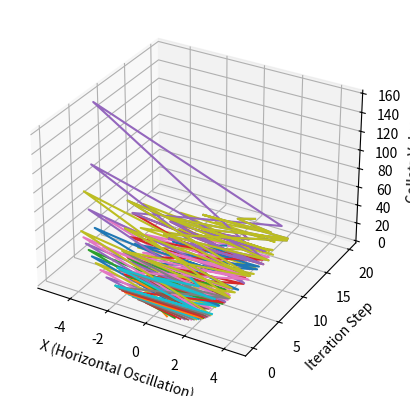

Recreate this plot in Python.
import numpy as np
import matplotlib.pyplot as plt
from mpl_toolkits.mplot3d import Axes3D

def collatz(n):
    sequence = []
    while n != 1:
        sequence.append(n)
        n = n // 2 if n % 2 == 0 else 3 * n + 1
    sequence.append(1)
    return sequence

# Generate Collatz sequences for n=1 to 20
sequences = [collatz(i) for i in range(1, 21)]

# Create 3D plot
fig = plt.figure()
ax = fig.add_subplot(111, projection='3d')

for i, seq in enumerate(sequences):
    x = [(-1)**k * np.log(n) for k, n in enumerate(seq)]  # Oscillation
    y = np.arange(len(seq))                                # Steps (time)
    z = seq                                                # Collatz values (energy)
    ax.plot(x, y, z, label=f'Collatz {i+1}')

ax.set_xlabel('X (Horizontal Oscillation)')
ax.set_ylabel('Iteration Step')
ax.set_zlabel('Collatz Value')
plt.show()
